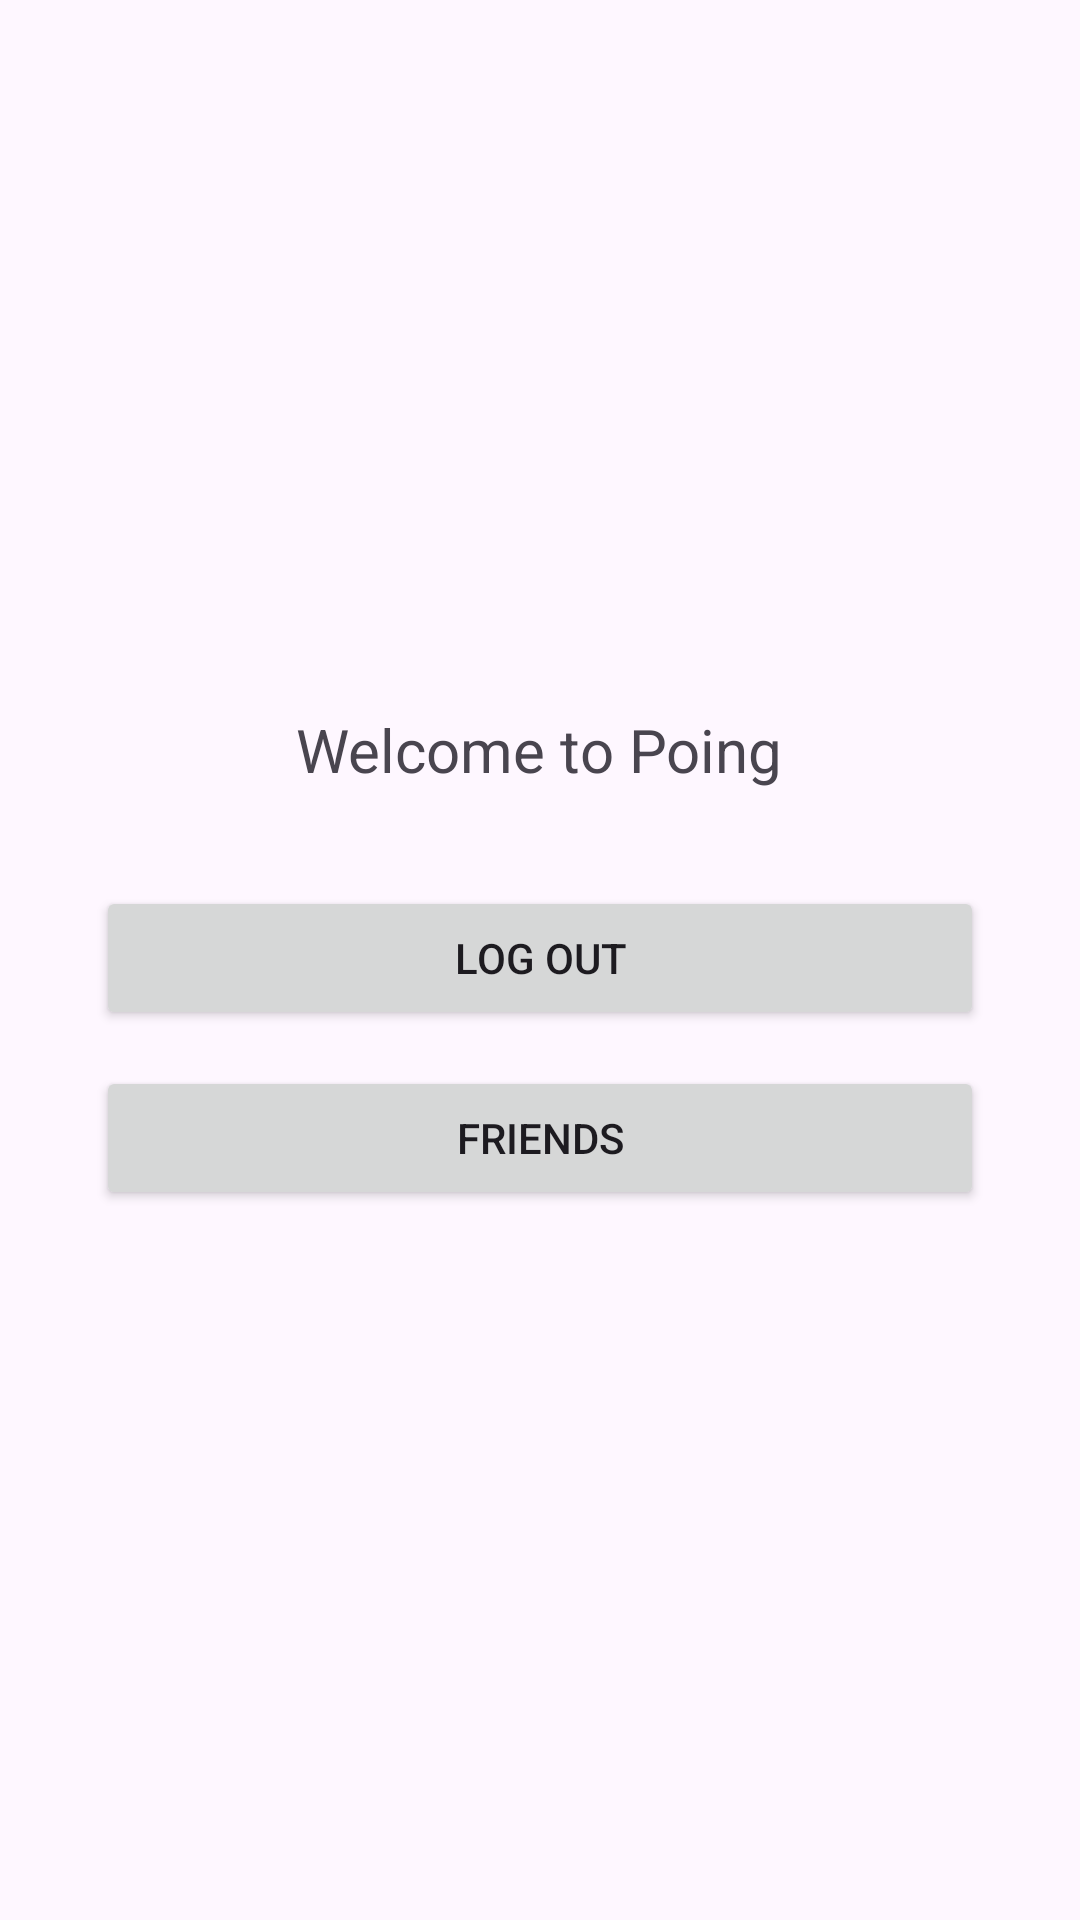

The Android layout XML behind this screen, and the referenced resources:
<!-- AndroidManifest.xml: application theme Theme.Poing -->
<!-- res/layout/activity_main.xml -->
<?xml version="1.0" encoding="utf-8"?>
<LinearLayout xmlns:android="http://schemas.android.com/apk/res/android"
    android:layout_width="match_parent"
    android:layout_height="match_parent"
    android:orientation="vertical"
    android:gravity="center"
    android:padding="32dp">

    <TextView
        android:id="@+id/sampleText"
        android:layout_width="wrap_content"
        android:layout_height="wrap_content"
        android:text="Welcome to Poing"
        android:textSize="20sp"
        android:layout_marginBottom="32dp"/>

    <Button
        android:id="@+id/logoutButton"
        android:layout_width="match_parent"
        android:layout_height="wrap_content"
        android:text="Log Out"/>
    <Button
        android:id="@+id/friendsButton"
        android:layout_width="match_parent"
        android:layout_height="wrap_content"
        android:text="Friends"
        android:layout_marginTop="12dp"/>

</LinearLayout>
<!-- resources referenced by this layout -->
<resources>
  <style name="Theme.Poing" parent="Base.Theme.Poing" />
  <style name="Base.Theme.Poing" parent="Theme.Material3.DayNight.NoActionBar">
          
          
      </style>
</resources>
